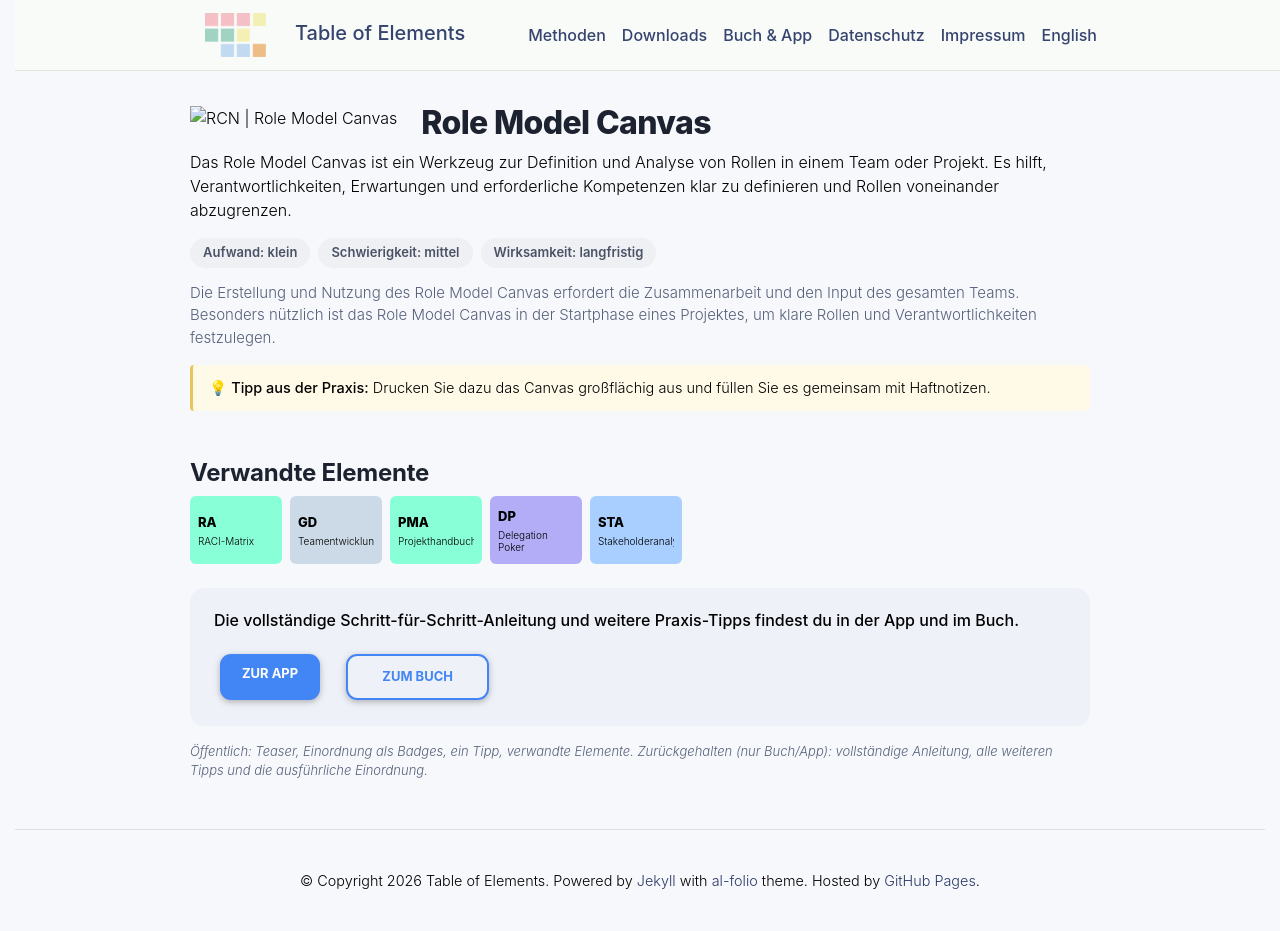

repository: table-of-elements/table-of-elements.github.io · page: de/elements/RCN/index.html · generator: jekyll

---
lang: de
layout: default
permalink: /de/elements/RCN/
subtitle: "Role Model Canvas"
title: "RCN | Role Model Canvas"
description: "Das Role Model Canvas ist ein Werkzeug zur Definition und Analyse von Rollen in einem Team oder Projekt. Es hilft, Verantwortlichkeiten, Erwartungen und erforderliche Kompetenzen klar zu definieren und Rollen voneinander abzugrenzen."
og_image: /assets/img/elements/de/RCN.og.png
---

{% include figure.liquid loading="eager" path="assets/img/elements/de/RCN.card.png" class="img-fluid" width="300" height="300" alt="RCN | Role Model Canvas" %}

# Role Model Canvas

Das Role Model Canvas ist ein Werkzeug zur Definition und Analyse von Rollen in einem Team oder Projekt.
Es hilft, Verantwortlichkeiten, Erwartungen und erforderliche Kompetenzen klar zu definieren und Rollen voneinander abzugrenzen.
